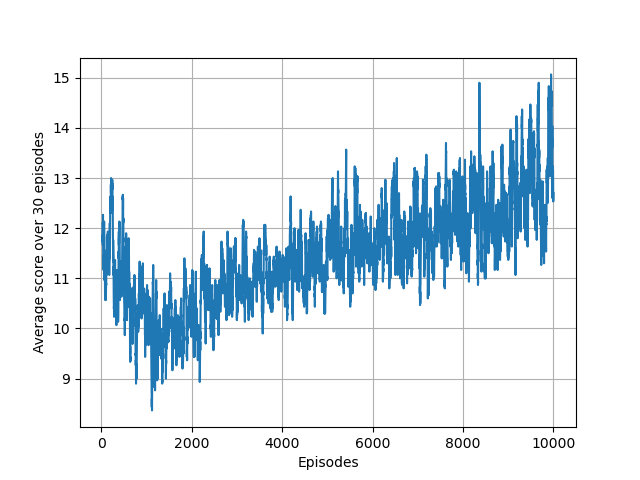

The table this chart was drawn from, first rows:
1.000000000000000000e+00, 1.400000000000000000e+01, 0.000000000000000000e+00
2.000000000000000000e+00, 1.100000000000000000e+01, 0.000000000000000000e+00
3.000000000000000000e+00, 1.000000000000000000e+01, 0.000000000000000000e+00
4.000000000000000000e+00, 9.000000000000000000e+00, 0.000000000000000000e+00
5.000000000000000000e+00, 1.200000000000000000e+01, 0.000000000000000000e+00
6.000000000000000000e+00, 1.300000000000000000e+01, 0.000000000000000000e+00
7.000000000000000000e+00, 2.300000000000000000e+01, 0.000000000000000000e+00
8.000000000000000000e+00, 9.000000000000000000e+00, 0.000000000000000000e+00
9.000000000000000000e+00, 1.000000000000000000e+01, 0.000000000000000000e+00
1.000000000000000000e+01, 1.000000000000000000e+01, 0.000000000000000000e+00
1.100000000000000000e+01, 1.100000000000000000e+01, 0.000000000000000000e+00
1.200000000000000000e+01, 1.000000000000000000e+01, 0.000000000000000000e+00
1.300000000000000000e+01, 1.300000000000000000e+01, 0.000000000000000000e+00
1.400000000000000000e+01, 2.300000000000000000e+01, 0.000000000000000000e+00
1.500000000000000000e+01, 6.000000000000000000e+00, 0.000000000000000000e+00
1.600000000000000000e+01, 8.000000000000000000e+00, 0.000000000000000000e+00
1.700000000000000000e+01, 1.500000000000000000e+01, 0.000000000000000000e+00
1.800000000000000000e+01, 2.000000000000000000e+01, 0.000000000000000000e+00
1.900000000000000000e+01, 1.300000000000000000e+01, 0.000000000000000000e+00
2.000000000000000000e+01, 1.200000000000000000e+01, 0.000000000000000000e+00
2.100000000000000000e+01, 1.500000000000000000e+01, 0.000000000000000000e+00
2.200000000000000000e+01, 1.100000000000000000e+01, 0.000000000000000000e+00
2.300000000000000000e+01, 9.000000000000000000e+00, 0.000000000000000000e+00
2.400000000000000000e+01, 1.300000000000000000e+01, 0.000000000000000000e+00
2.500000000000000000e+01, 1.700000000000000000e+01, 0.000000000000000000e+00
2.600000000000000000e+01, 6.000000000000000000e+00, 0.000000000000000000e+00
2.700000000000000000e+01, 1.300000000000000000e+01, 0.000000000000000000e+00
2.800000000000000000e+01, 6.000000000000000000e+00, 0.000000000000000000e+00
2.900000000000000000e+01, 1.400000000000000000e+01, 0.000000000000000000e+00
3.000000000000000000e+01, 7.000000000000000000e+00, 0.000000000000000000e+00
3.100000000000000000e+01, 8.000000000000000000e+00, 0.000000000000000000e+00
3.200000000000000000e+01, 1.000000000000000000e+01, 0.000000000000000000e+00
3.300000000000000000e+01, 6.000000000000000000e+00, 0.000000000000000000e+00
3.400000000000000000e+01, 1.300000000000000000e+01, 0.000000000000000000e+00
3.500000000000000000e+01, 6.000000000000000000e+00, 0.000000000000000000e+00
3.600000000000000000e+01, 1.400000000000000000e+01, 0.000000000000000000e+00
3.700000000000000000e+01, 2.300000000000000000e+01, 0.000000000000000000e+00
3.800000000000000000e+01, 2.300000000000000000e+01, 0.000000000000000000e+00
3.900000000000000000e+01, 1.100000000000000000e+01, 3.458851571512505870e+03
4.000000000000000000e+01, 1.200000000000000000e+01, 3.408178953253954205e+03
4.100000000000000000e+01, 7.000000000000000000e+00, 3.678187387397263592e+03
4.200000000000000000e+01, 1.200000000000000000e+01, 3.597614490283699979e+03
4.300000000000000000e+01, 9.000000000000000000e+00, 3.923279668740779925e+03
4.400000000000000000e+01, 1.100000000000000000e+01, 3.898316622934529732e+03
4.500000000000000000e+01, 1.000000000000000000e+01, 3.409246744162142022e+03
4.600000000000000000e+01, 9.000000000000000000e+00, 3.315289438863296709e+03
4.700000000000000000e+01, 1.300000000000000000e+01, 3.758265652155606404e+03
4.800000000000000000e+01, 7.000000000000000000e+00, 3.751508125442901473e+03
4.900000000000000000e+01, 8.000000000000000000e+00, 3.996180309328972271e+03
5.000000000000000000e+01, 1.200000000000000000e+01, 3.713103485798343172e+03
5.100000000000000000e+01, 1.700000000000000000e+01, 3.550978521368521342e+03
5.200000000000000000e+01, 1.400000000000000000e+01, 3.728807717569477063e+03
5.300000000000000000e+01, 1.300000000000000000e+01, 3.601060141861790726e+03
5.400000000000000000e+01, 1.300000000000000000e+01, 3.720520443745818739e+03
5.500000000000000000e+01, 1.300000000000000000e+01, 3.366752445741070915e+03
5.600000000000000000e+01, 1.000000000000000000e+01, 4.068126911735234444e+03
5.700000000000000000e+01, 9.000000000000000000e+00, 3.878764263837728777e+03
5.800000000000000000e+01, 1.200000000000000000e+01, 3.230658917336675131e+03
5.900000000000000000e+01, 1.300000000000000000e+01, 3.929865852637492935e+03
6.000000000000000000e+01, 1.000000000000000000e+01, 3.826888132885059804e+03
6.100000000000000000e+01, 1.000000000000000000e+01, 4.026050888732295789e+03
... 9,939 more rows
